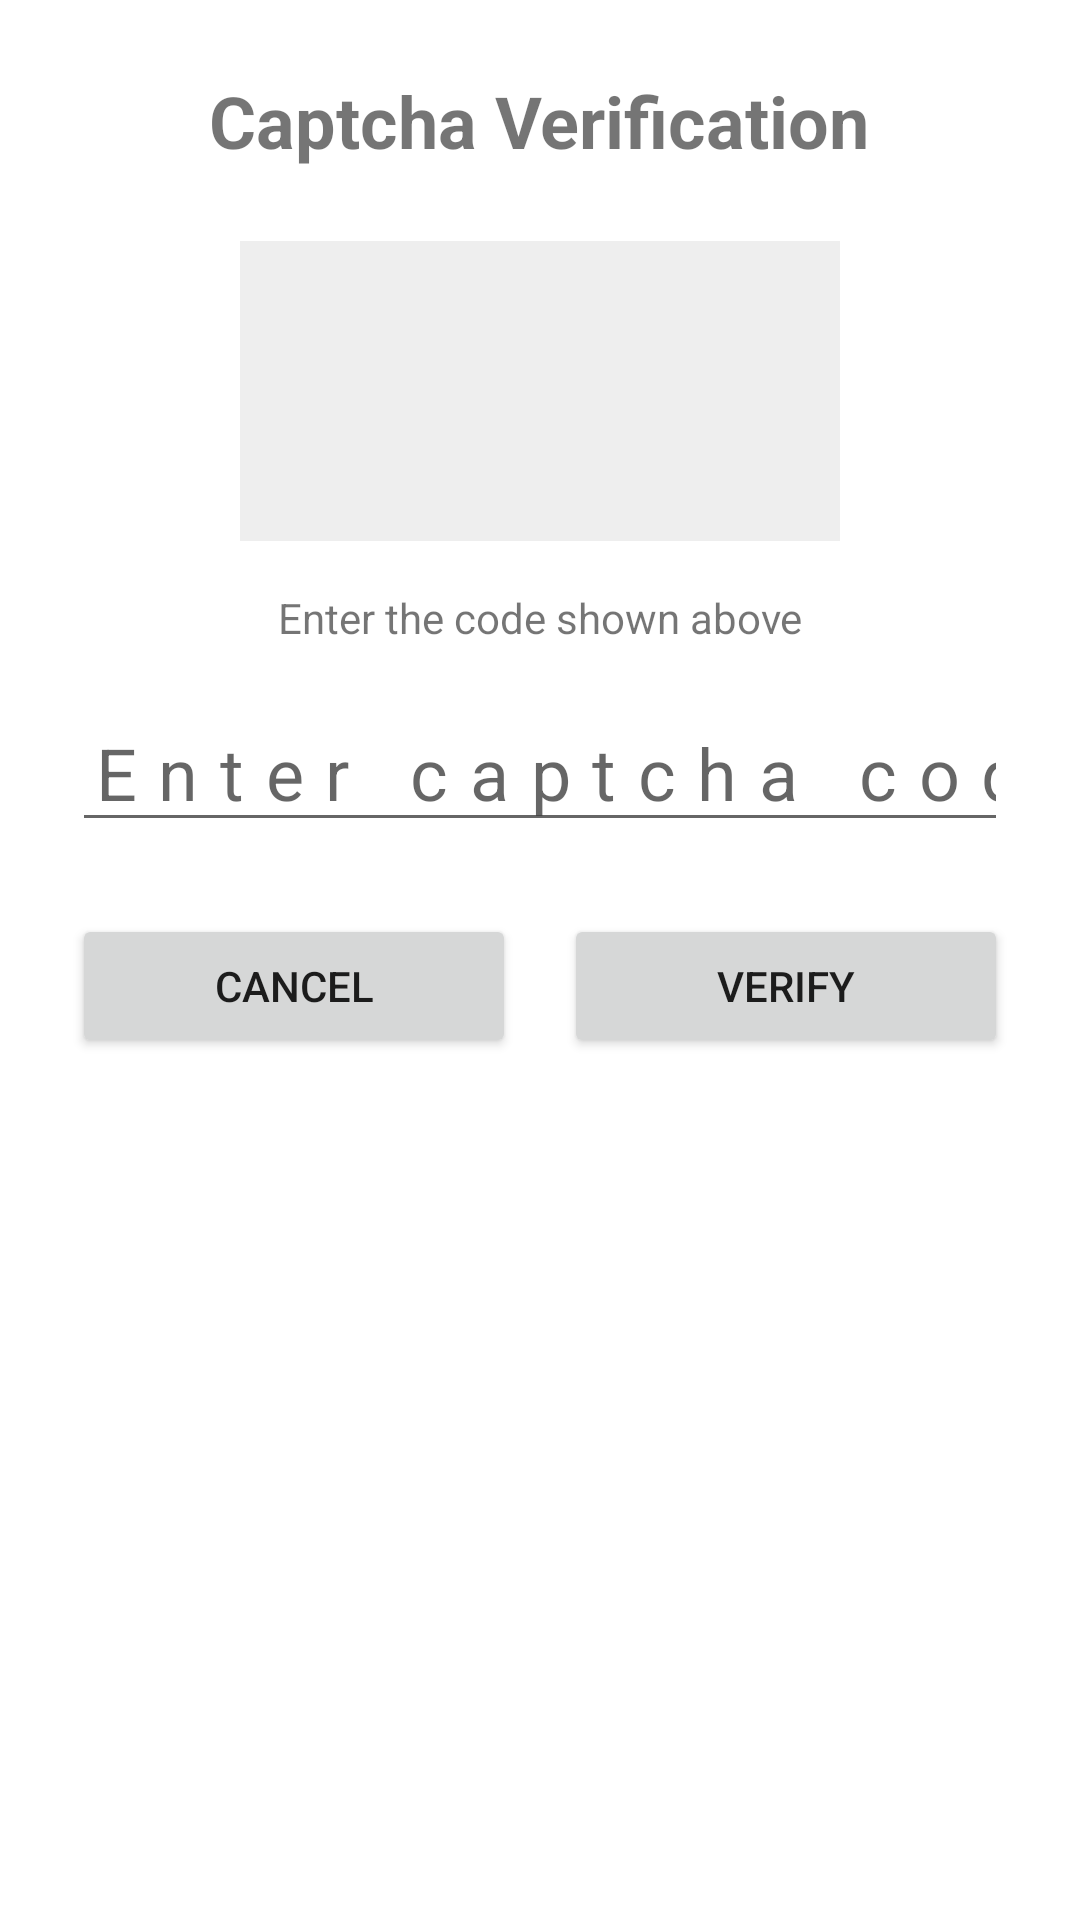

Android layout source for this screen:
<!-- AndroidManifest.xml: application theme Theme.Archimedes -->
<!-- res/layout/activity_captcha.xml -->
<?xml version="1.0" encoding="utf-8"?>
<LinearLayout xmlns:android="http://schemas.android.com/apk/res/android"
    android:layout_width="match_parent"
    android:layout_height="match_parent"
    android:orientation="vertical"
    android:padding="24dp"
    android:gravity="center_horizontal">

    <TextView
        android:layout_width="wrap_content"
        android:layout_height="wrap_content"
        android:text="Captcha Verification"
        android:textSize="24sp"
        android:textStyle="bold"
        android:layout_marginBottom="24dp"/>

    <ImageView
        android:id="@+id/ivCaptcha"
        android:layout_width="wrap_content"
        android:layout_height="wrap_content"
        android:minHeight="100dp"
        android:minWidth="200dp"
        android:background="#EEEEEE"
        android:layout_marginBottom="16dp"
        android:contentDescription="Captcha image"/>

    <TextView
        android:id="@+id/tvCaptchaStatus"
        android:layout_width="match_parent"
        android:layout_height="wrap_content"
        android:text="Enter the code shown above"
        android:textSize="14sp"
        android:gravity="center"
        android:layout_marginBottom="16dp"/>

    <EditText
        android:id="@+id/etCaptchaSolution"
        android:layout_width="match_parent"
        android:layout_height="wrap_content"
        android:hint="Enter captcha code"
        android:inputType="textCapCharacters"
        android:gravity="center"
        android:textSize="24sp"
        android:letterSpacing="0.3"
        android:layout_marginBottom="24dp"/>

    <LinearLayout
        android:layout_width="match_parent"
        android:layout_height="wrap_content"
        android:orientation="horizontal">

        <Button
            android:id="@+id/btnCancelCaptcha"
            android:layout_width="0dp"
            android:layout_height="wrap_content"
            android:layout_weight="1"
            android:text="Cancel"
            android:layout_marginEnd="8dp"/>

        <Button
            android:id="@+id/btnSubmitCaptcha"
            android:layout_width="0dp"
            android:layout_height="wrap_content"
            android:layout_weight="1"
            android:text="Verify"
            android:layout_marginStart="8dp"/>
    </LinearLayout>

</LinearLayout>
<!-- resources referenced by this layout -->
<resources>
  <style name="Theme.Archimedes" parent="Theme.MaterialComponents.DayNight.DarkActionBar">
          <item name="colorPrimary">@color/primary</item>
          <item name="colorPrimaryVariant">@color/primary_dark</item>
          <item name="colorOnPrimary">@color/white</item>
      </style>
  <!-- not gathered from this repository: default colours our renderer supplied (Android Studio template values) -->
  <color name="white">#FFFFFFFF</color>
</resources>
